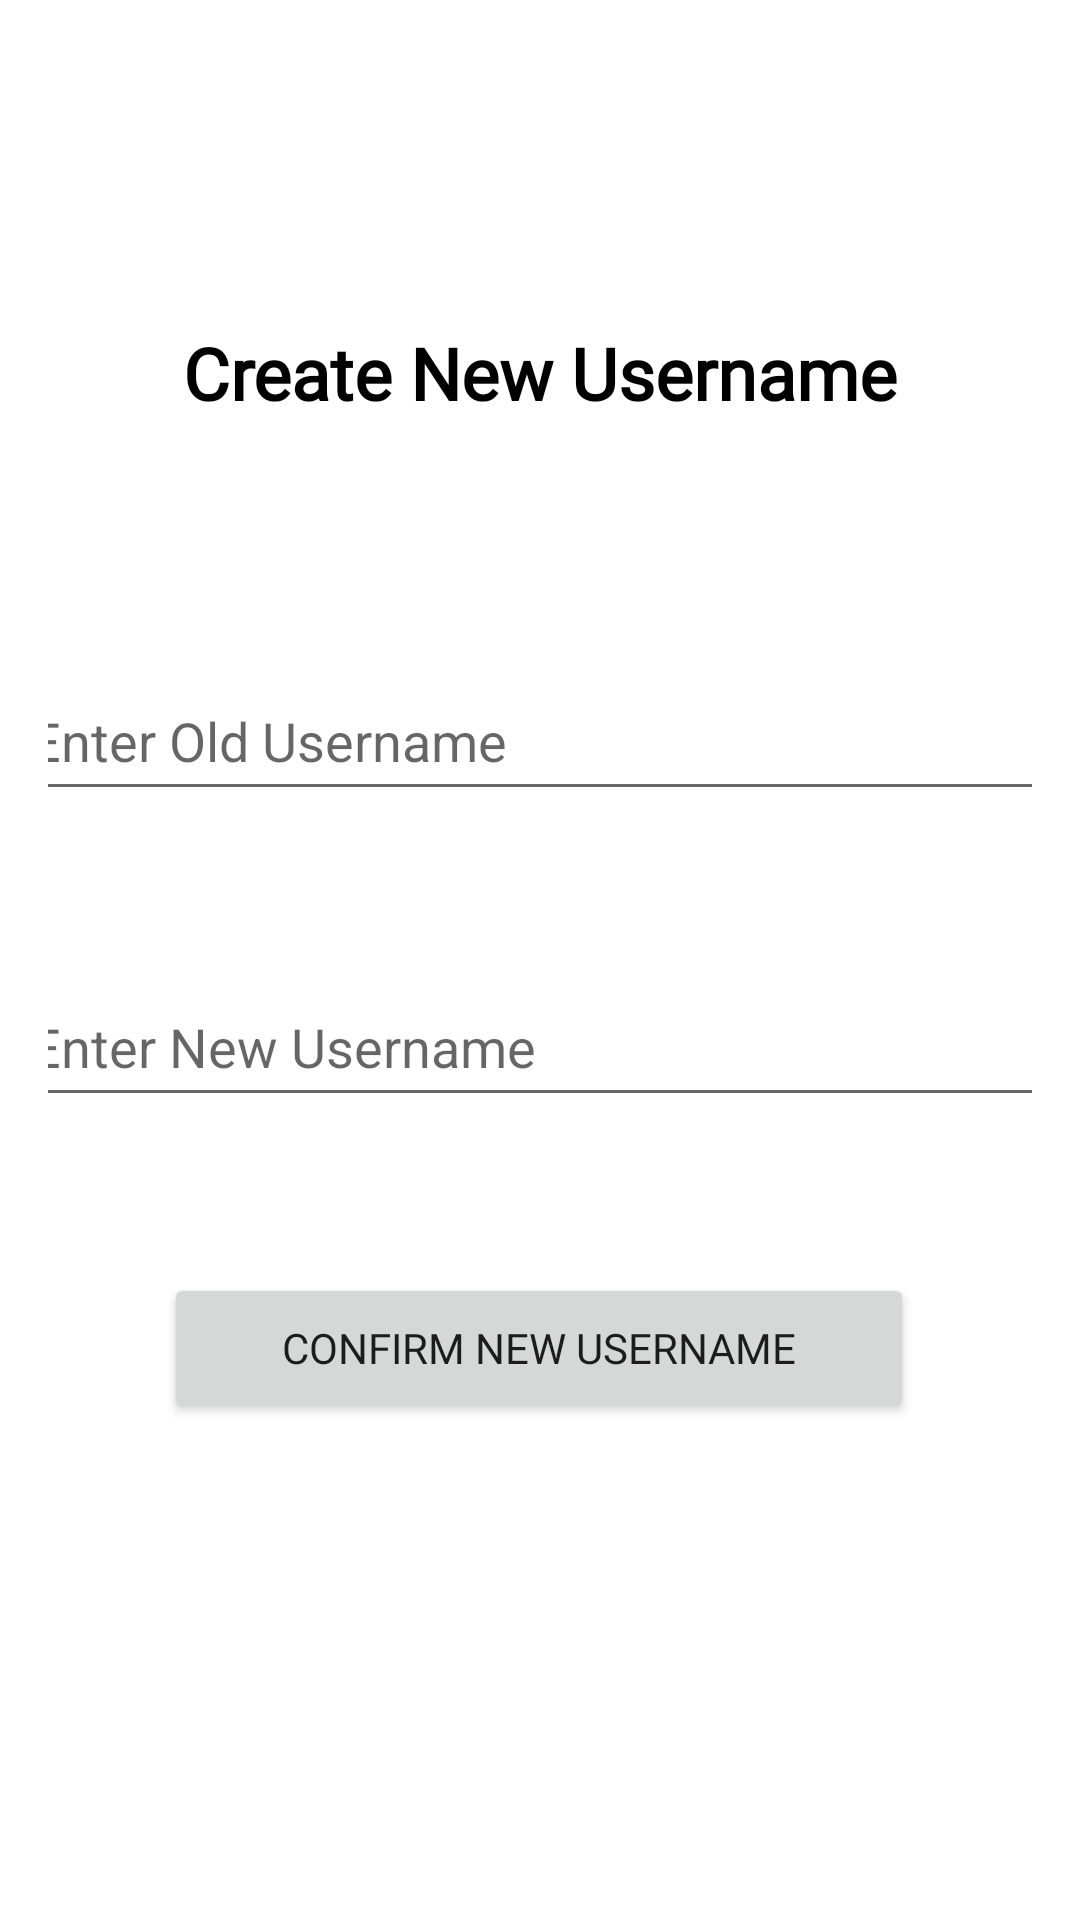

Here is an Android app screen rendered from its layout file. Give the layout XML and the strings, colors and styles it references.
<!-- AndroidManifest.xml: application theme Theme.RecipeSaveShareVSP24 -->
<!-- res/layout/activity_new_username.xml -->
<?xml version="1.0" encoding="utf-8"?>
<androidx.constraintlayout.widget.ConstraintLayout xmlns:android="http://schemas.android.com/apk/res/android"
    xmlns:app="http://schemas.android.com/apk/res-auto"
    xmlns:tools="http://schemas.android.com/tools"
    android:layout_width="match_parent"
    android:layout_height="match_parent"
    android:orientation="vertical"
    android:padding="16dp">

    <TextView
        android:id="@+id/create_new_username"
        android:layout_width="wrap_content"
        android:layout_height="wrap_content"
        android:layout_gravity="center_horizontal"
        android:layout_marginTop="92dp"
        android:fontFamily="@font/black_han_sans"
        android:text="@string/create_new_username"
        android:textColor="#000000"
        android:textSize="24sp"
        android:textStyle="bold"
        app:layout_constraintEnd_toEndOf="parent"
        app:layout_constraintStart_toStartOf="parent"
        app:layout_constraintTop_toTopOf="parent" />

    <EditText
        android:id="@+id/old_username_edit_text"
        android:layout_width="350dp"
        android:layout_height="50dp"
        android:layout_marginTop="80dp"
        android:hint="@string/enter_old_username"
        android:inputType="text"
        app:layout_constraintEnd_toEndOf="parent"
        app:layout_constraintHorizontal_bias="0.482"
        app:layout_constraintStart_toStartOf="parent"
        app:layout_constraintTop_toBottomOf="@+id/create_new_username" />

    <EditText
        android:id="@+id/new_username_edit_text"
        android:layout_width="350dp"
        android:layout_height="50dp"
        android:layout_marginTop="52dp"
        android:hint="@string/enter_new_username"
        android:inputType="text"
        app:layout_constraintEnd_toEndOf="parent"
        app:layout_constraintHorizontal_bias="0.482"
        app:layout_constraintStart_toStartOf="parent"
        app:layout_constraintTop_toBottomOf="@+id/old_username_edit_text" />

    <Button
        android:id="@+id/confirm_button"
        android:layout_width="250dp"
        android:layout_height="50dp"
        android:layout_gravity="center_horizontal"
        android:layout_marginTop="52dp"
        android:fontFamily="@font/black_han_sans"
        android:text="@string/confirm_new_username"
        app:layout_constraintEnd_toEndOf="parent"
        app:layout_constraintHorizontal_bias="0.496"
        app:layout_constraintStart_toStartOf="parent"
        app:layout_constraintTop_toBottomOf="@+id/new_username_edit_text" />

</androidx.constraintlayout.widget.ConstraintLayout>
<!-- resources referenced by this layout -->
<resources>
  <string name="confirm_new_username">Confirm New Username</string>
  <string name="create_new_username">Create New Username</string>
  <string name="enter_new_username">Enter New Username</string>
  <string name="enter_old_username">Enter Old Username</string>
  <style name="Theme.RecipeSaveShareVSP24" parent="Theme.MaterialComponents.DayNight.DarkActionBar">
          
          <item name="colorPrimary">@color/orange_300</item>
          <item name="colorPrimaryVariant">@color/deep_orange_600</item>
          <item name="colorOnPrimary">@color/white</item>
          
          <item name="colorSecondary">@color/teal_200</item>
          <item name="colorSecondaryVariant">@color/teal_700</item>
          <item name="colorOnSecondary">@color/black</item>
          
          <item name="android:statusBarColor" tools:targetApi="l">?attr/colorPrimaryVariant</item>
          
      </style>
  <color name="orange_300">#FF6347</color>
  <color name="deep_orange_600">#FF4500</color>
  <color name="white">#FFFFFFFF</color>
  <color name="teal_200">#FF03DAC5</color>
  <color name="teal_700">#FF018786</color>
  <color name="black">#FF000000</color>
</resources>
